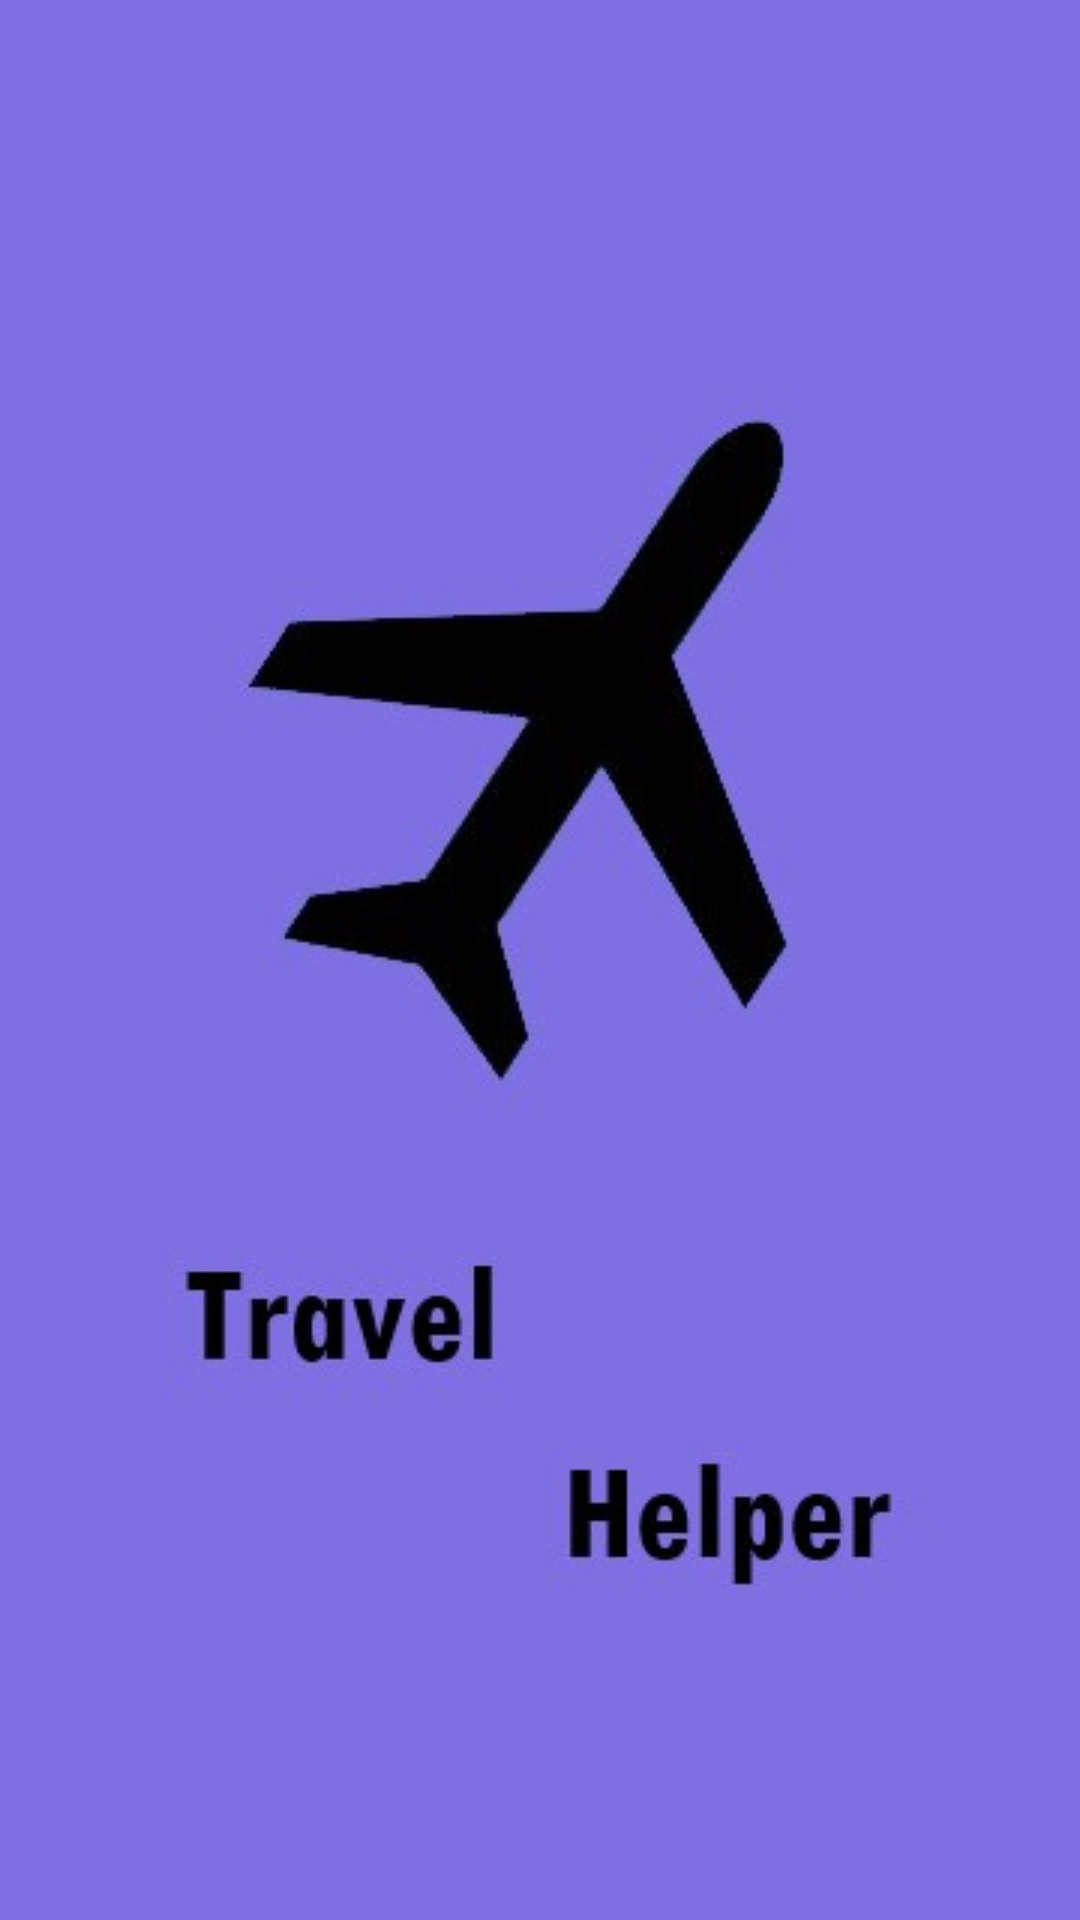

Android layout source for this screen:
<!-- AndroidManifest.xml: application theme AppTheme -->
<!-- res/layout/activity_loading.xml -->
<?xml version="1.0" encoding="utf-8"?>
<android.support.constraint.ConstraintLayout
    xmlns:android="http://schemas.android.com/apk/res/android" android:layout_width="match_parent"
    android:layout_height="match_parent">
    <LinearLayout xmlns:android="http://schemas.android.com/apk/res/android"
        android:orientation="vertical" android:layout_width="fill_parent"
        android:layout_height="fill_parent"
        android:background="@color/colorPrimary">

        <ImageView android:id="@+id/loadingScreen" android:layout_width="wrap_content"
            android:layout_height="fill_parent"
            android:src="@drawable/loading"
            android:layout_gravity="center"/>
    </LinearLayout>
</android.support.constraint.ConstraintLayout>
<!-- resources referenced by this layout -->
<resources>
  <color name="colorPrimary">#7e6fe2</color>
  <!-- drawable loading: jpg bitmap (drawable, 12891 bytes) -->
  <style name="AppTheme" parent="Theme.AppCompat.Light.NoActionBar">
          
          <item name="colorPrimary">@color/colorPrimary</item>
          <item name="colorPrimaryDark">@color/colorPrimaryDark</item>
          
          <item name="colorAccent">#cb5ed9</item>
          <item name="android:statusBarColor">@android:color/transparent</item>
          <item name="android:windowTranslucentStatus">true</item>
          <item name="android:fitsSystemWindows">true</item>
  
      </style>
  <color name="colorPrimaryDark">#8a53cf</color>
</resources>
